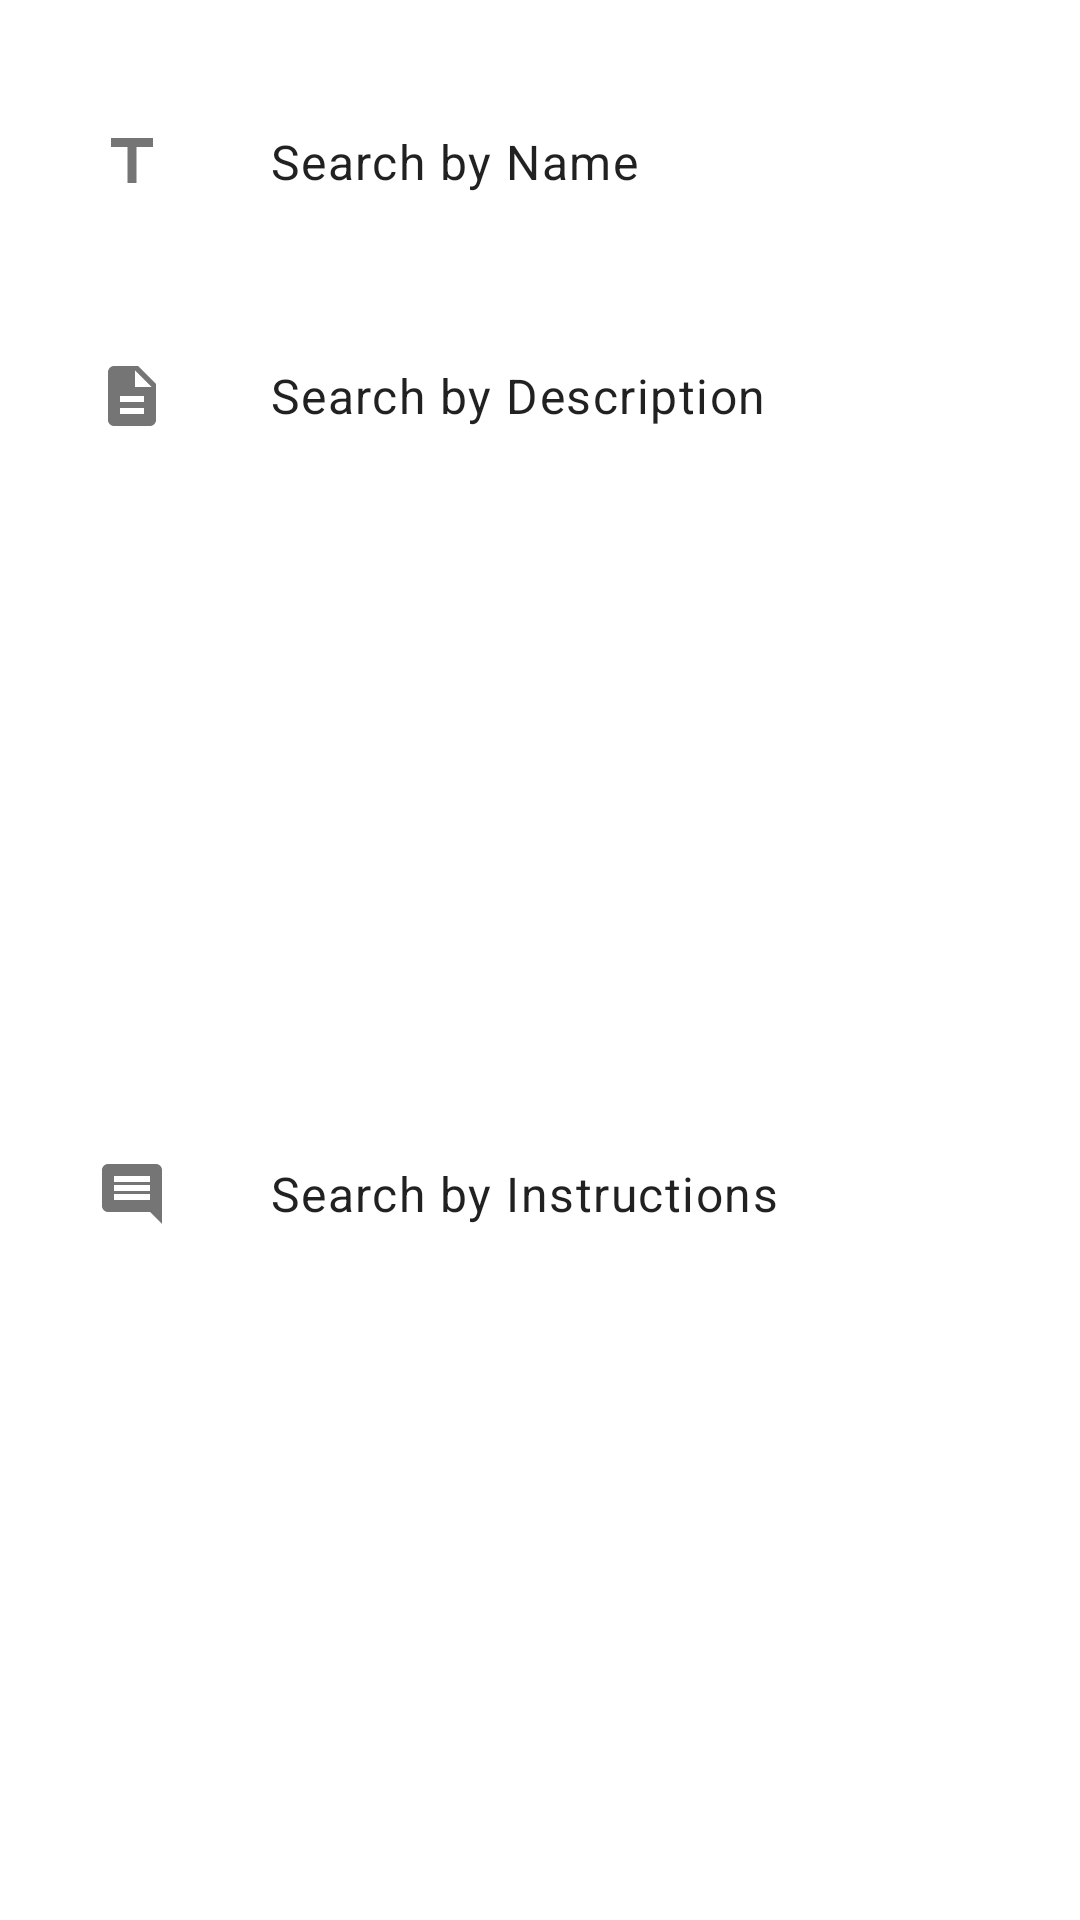

Write the Android layout XML for this screen, with the resource values it uses.
<!-- AndroidManifest.xml: application theme Theme.RecipesKODE -->
<!-- res/layout/bottom_sheet_search_by.xml -->
<?xml version="1.0" encoding="utf-8"?>
<layout xmlns:android="http://schemas.android.com/apk/res/android"
    xmlns:app="http://schemas.android.com/apk/res-auto"
    xmlns:tools="http://schemas.android.com/tools">

    <androidx.constraintlayout.widget.ConstraintLayout
        android:layout_width="match_parent"
        android:layout_height="wrap_content"
        tools:context=".ui.recipe.SortByBottomSheetFragment">

        <androidx.appcompat.widget.AppCompatButton
            android:id="@+id/searchByNameButton"
            style="@style/bottom_sheet_item"
            android:text="@string/search_by_name"
            android:drawableStart="@drawable/ic_name"
            app:layout_constraintEnd_toEndOf="parent"
            app:layout_constraintStart_toStartOf="parent"
            app:layout_constraintTop_toTopOf="parent" />

        <androidx.appcompat.widget.AppCompatButton
            android:id="@+id/searchByDescription"
            style="@style/bottom_sheet_item"
            android:drawableStart="@drawable/ic_description"
            android:text="@string/search_by_description"
            app:layout_constraintEnd_toEndOf="@id/searchByNameButton"
            app:layout_constraintStart_toStartOf="@id/searchByNameButton"
            app:layout_constraintTop_toBottomOf="@id/searchByNameButton" />

        <androidx.appcompat.widget.AppCompatButton
            android:id="@+id/searchByInstructionsButton"
            style="@style/bottom_sheet_item"
            android:text="@string/search_by_instructions"
            android:drawableStart="@drawable/ic_instructions"
            app:layout_constraintBottom_toBottomOf="parent"
            app:layout_constraintEnd_toEndOf="@id/searchByDescription"
            app:layout_constraintStart_toStartOf="@id/searchByDescription"
            app:layout_constraintTop_toBottomOf="@id/searchByDescription" />

    </androidx.constraintlayout.widget.ConstraintLayout>
</layout>
<!-- resources referenced by this layout -->
<resources>
  <!-- drawable ic_description (drawable) -->
  <vector android:height="24dp"
      android:tint="#757575"
      android:viewportHeight="24"
      android:viewportWidth="24"
      android:width="24dp"
      xmlns:android="http://schemas.android.com/apk/res/android">
      <path
          android:fillColor="@android:color/white"
          android:pathData="M14,2L6,2c-1.1,0 -1.99,0.9 -1.99,2L4,20c0,1.1 0.89,2 1.99,2L18,22c1.1,0 2,-0.9 2,-2L20,8l-6,-6zM16,18L8,18v-2h8v2zM16,14L8,14v-2h8v2zM13,9L13,3.5L18.5,9L13,9z" />
  </vector>
  <!-- drawable ic_instructions (drawable) -->
  <vector android:height="24dp"
      android:tint="#757575"
      android:viewportHeight="24"
      android:viewportWidth="24"
      android:width="24dp"
      xmlns:android="http://schemas.android.com/apk/res/android">
      <path
          android:fillColor="@android:color/white"
          android:pathData="M21.99,4c0,-1.1 -0.89,-2 -1.99,-2L4,2c-1.1,0 -2,0.9 -2,2v12c0,1.1 0.9,2 2,2h14l4,4 -0.01,-18zM18,14L6,14v-2h12v2zM18,11L6,11L6,9h12v2zM18,8L6,8L6,6h12v2z" />
  </vector>
  <!-- drawable ic_name (drawable) -->
  <vector android:height="24dp"
      android:tint="#757575"
      android:viewportHeight="24"
      android:viewportWidth="24"
      android:width="24dp"
      xmlns:android="http://schemas.android.com/apk/res/android">
      <path
          android:fillColor="@android:color/white"
          android:pathData="M5,4v3h5.5v12h3V7H19V4z" />
  </vector>
  <string name="search_by_description">Search by Description</string>
  <string name="search_by_instructions">Search by Instructions</string>
  <string name="search_by_name">Search by Name</string>
  <style name="bottom_sheet_item" parent="TextAppearance.MaterialComponents.Body1">
          <item name="android:background">@drawable/abc_btn_borderless_material</item>
          <item name="android:layout_marginHorizontal">20dp</item>
          <item name="android:layout_marginVertical">30dp</item>
          <item name="android:drawablePadding">34dp</item>
          <item name="android:gravity">center_vertical|start</item>
          <item name="android:layout_width">match_parent</item>
          <item name="android:layout_height">wrap_content</item>
      </style>
  <style name="Theme.RecipesKODE" parent="Theme.MaterialComponents.DayNight.NoActionBar">
          
          <item name="colorPrimary">@color/white</item>
          <item name="colorPrimaryVariant">@color/grey</item>
          <item name="colorOnPrimary">@color/grey</item>
          
          <item name="colorSecondary">@color/teal_200</item>
          <item name="colorSecondaryVariant">@color/teal_700</item>
          <item name="colorOnSecondary">@color/black</item>
          
          <item name="android:statusBarColor" tools:targetApi="l">?attr/colorPrimaryVariant</item>
          
      </style>
  <!-- not gathered from this repository: default colours our renderer supplied (Android Studio template values) -->
  <color name="teal_200">#FF03DAC5</color>
  <color name="teal_700">#FF018786</color>
  <color name="black">#FF000000</color>
  <color name="white">#FFFFFFFF</color>
</resources>
